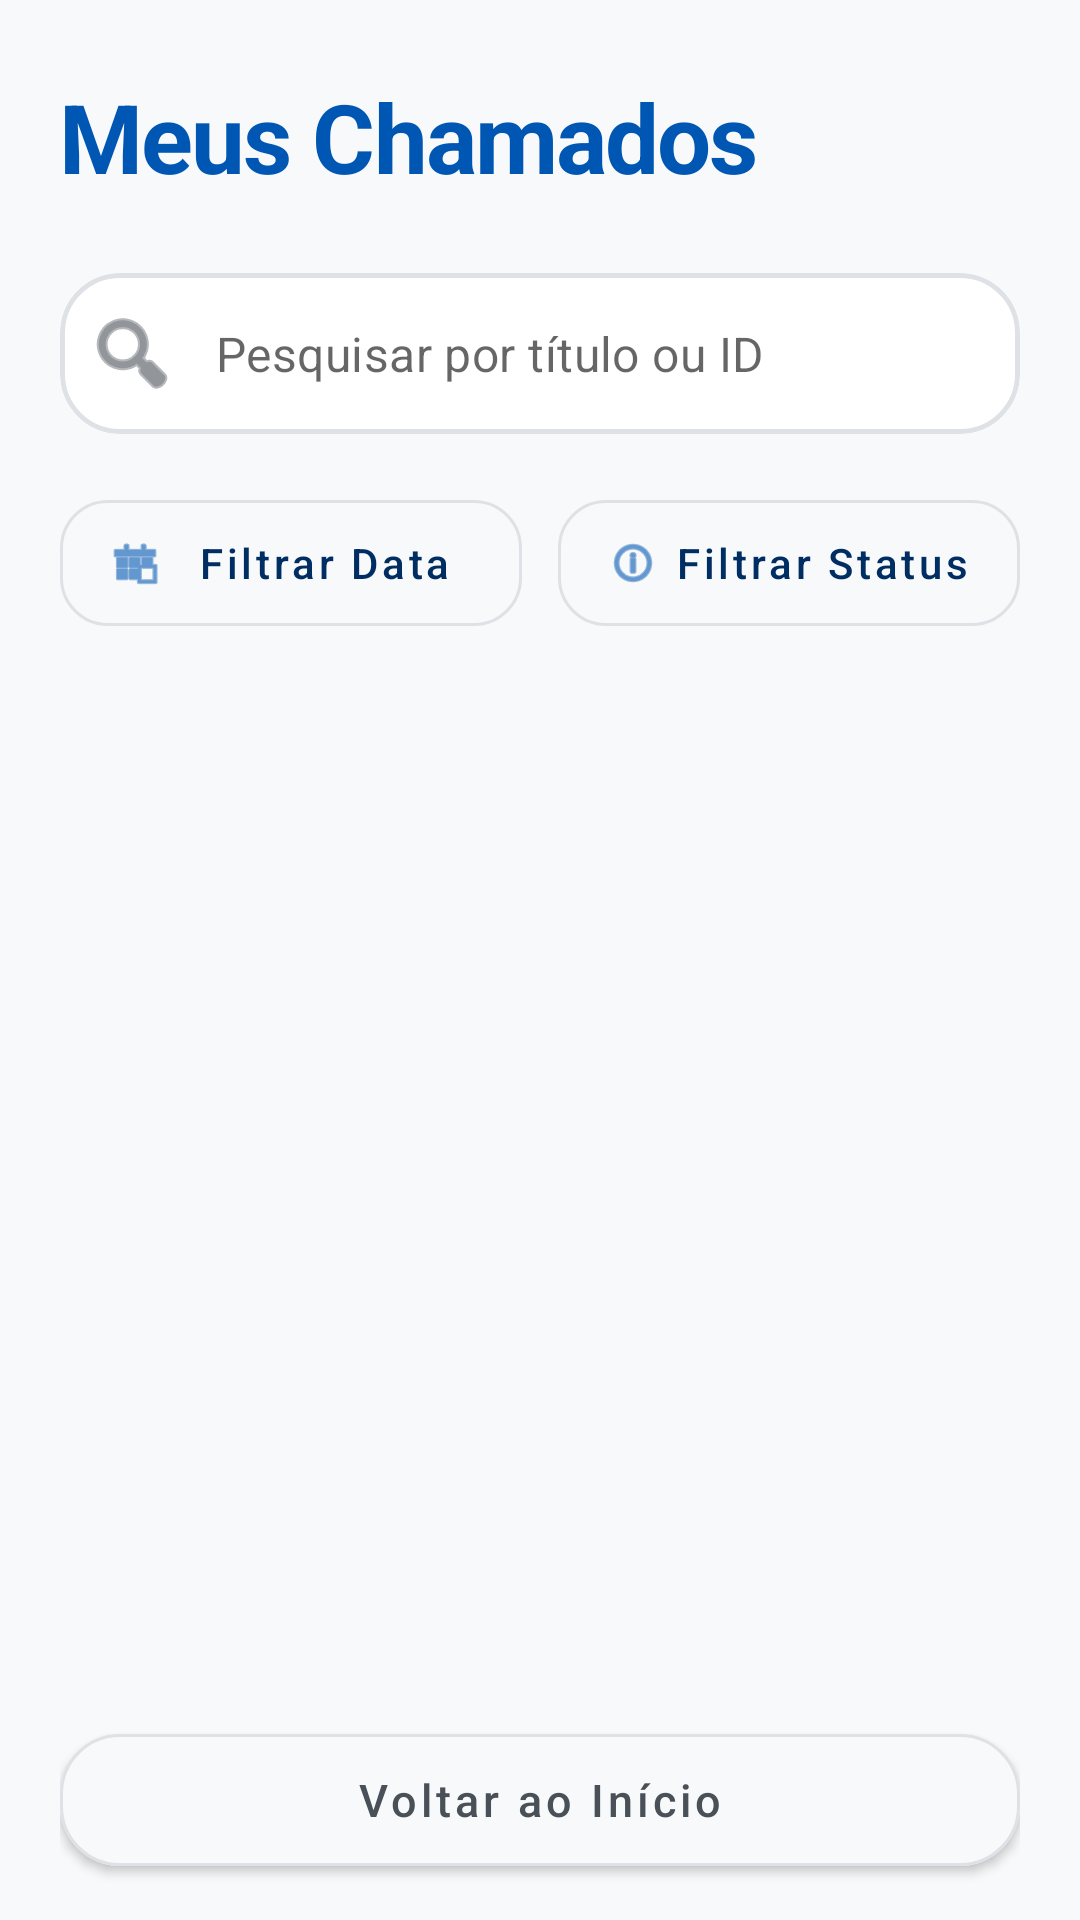

Reconstruct the res/layout file that produces this screen, plus the resources it refers to.
<!-- AndroidManifest.xml: application theme Theme.TrabalhoPratico1SamuelDeMelloCagnani -->
<!-- res/layout/activity_calls.xml -->
<?xml version="1.0" encoding="utf-8"?>
<LinearLayout
    xmlns:android="http://schemas.android.com/apk/res/android"
    xmlns:app="http://schemas.android.com/apk/res-auto"
    android:id="@+id/main"
    android:layout_width="match_parent"
    android:layout_height="match_parent"
    android:orientation="vertical"
    android:background="@color/surface_light"
    android:paddingHorizontal="20dp"
    android:paddingTop="24dp"
    android:paddingBottom="12dp">

    
    <TextView
        android:layout_width="wrap_content"
        android:layout_height="wrap_content"
        android:text="Meus Chamados"
        android:textSize="32sp"
        android:textStyle="bold"
        android:letterSpacing="-0.02"
        android:textColor="@color/tech_trust_blue"
        android:layout_marginBottom="24dp"/>

    
    <com.google.android.material.card.MaterialCardView
        android:layout_width="match_parent"
        android:layout_height="wrap_content"
        app:cardCornerRadius="20dp"
        app:cardElevation="0dp"
        app:strokeWidth="1.5dp"
        app:strokeColor="@color/border_grey"
        android:layout_marginBottom="16dp">

        <com.google.android.material.textfield.TextInputLayout
            android:layout_width="match_parent"
            android:layout_height="wrap_content"
            android:hint="Pesquisar por título ou ID"
            app:boxBackgroundMode="none"
            app:hintEnabled="false"
            app:startIconDrawable="@android:drawable/ic_menu_search"
            app:startIconTint="@color/body_text_grey"
            app:endIconMode="clear_text">

            <com.google.android.material.textfield.TextInputEditText
                android:id="@+id/inputBusca"
                android:layout_width="match_parent"
                android:layout_height="wrap_content"
                android:hint="Pesquisar por título ou ID"
                android:background="@android:color/transparent"
                android:paddingVertical="16dp"
                android:textSize="16sp"
                android:textColor="@color/deep_text_blue"/>
        </com.google.android.material.textfield.TextInputLayout>
    </com.google.android.material.card.MaterialCardView>

    
    <LinearLayout
        android:layout_width="match_parent"
        android:layout_height="wrap_content"
        android:orientation="horizontal"
        android:layout_marginBottom="24dp">

        
        <com.google.android.material.button.MaterialButton
            android:id="@+id/btnData"
            style="@style/Widget.MaterialComponents.Button.OutlinedButton"
            android:layout_width="0dp"
            android:layout_height="54dp"
            android:layout_weight="1"
            android:text="Filtrar Data"
            android:textSize="14sp"
            android:textColor="@color/deep_text_blue"
            android:textAllCaps="false"
            app:strokeColor="@color/border_grey"
            app:cornerRadius="16dp"
            app:icon="@android:drawable/ic_menu_today"
            app:iconSize="18dp"
            app:iconTint="@color/tech_trust_blue"/>

        <View
            android:layout_width="12dp"
            android:layout_height="1dp"/>

        
        <com.google.android.material.button.MaterialButton
            android:id="@+id/btnStatus"
            style="@style/Widget.MaterialComponents.Button.OutlinedButton"
            android:layout_width="0dp"
            android:layout_height="54dp"
            android:layout_weight="1"
            android:text="Filtrar Status"
            android:textSize="14sp"
            android:textColor="@color/deep_text_blue"
            android:textAllCaps="false"
            app:strokeColor="@color/border_grey"
            app:cornerRadius="16dp"
            app:icon="@android:drawable/ic_menu_info_details"
            app:iconSize="18dp"
            app:iconTint="@color/tech_trust_blue"/>

    </LinearLayout>

    
    <androidx.recyclerview.widget.RecyclerView
        android:id="@+id/recyclerChamados"
        android:layout_width="match_parent"
        android:layout_height="0dp"
        android:layout_weight="1"
        android:clipToPadding="false"
        android:paddingBottom="80dp"/>

    
    <com.google.android.material.button.MaterialButton
        android:id="@+id/btnVoltar"
        android:layout_width="match_parent"
        android:layout_height="56dp"
        android:text="Voltar ao Início"
        android:textSize="15sp"
        android:textAllCaps="false"
        android:textColor="@color/body_text_grey"
        app:backgroundTint="@color/surface_light"
        app:strokeColor="@color/border_grey"
        app:strokeWidth="1dp"
        app:cornerRadius="20dp"
        android:layout_marginTop="8dp"/>

</LinearLayout>
<!-- resources referenced by this layout -->
<resources>
  <color name="body_text_grey">#495057</color>
  <color name="border_grey">#DEE2E6</color>
  <color name="deep_text_blue">#002D62</color>
  <color name="surface_light">#F8F9FA</color>
  <color name="tech_trust_blue">#0056B3</color>
  <style name="Theme.TrabalhoPratico1SamuelDeMelloCagnani" parent="Base.Theme.TrabalhoPratico1SamuelDeMelloCagnani" />
  <style name="Base.Theme.TrabalhoPratico1SamuelDeMelloCagnani" parent="Theme.MaterialComponents.DayNight.NoActionBar">
          
          <item name="colorPrimary">@color/tech_trust_blue</item>
          <item name="colorPrimaryVariant">@color/deep_text_blue</item>
          <item name="colorOnPrimary">@color/white</item>
  
          
          <item name="colorSecondary">@color/tech_trust_blue</item>
          <item name="colorOnSecondary">@color/white</item>
  
          
          <item name="android:textColorPrimary">@color/deep_text_blue</item>
          <item name="android:textColorSecondary">@color/body_text_grey</item>
          <item name="colorSurface">@color/base_white</item>
          <item name="colorOnSurface">@color/deep_text_blue</item>
  
          
          <item name="colorControlActivated">@color/tech_trust_blue</item>
          <item name="colorAccent">@color/tech_trust_blue</item>
      </style>
  <color name="white">#FFFFFFFF</color>
  <color name="base_white">#FFFFFF</color>
</resources>
